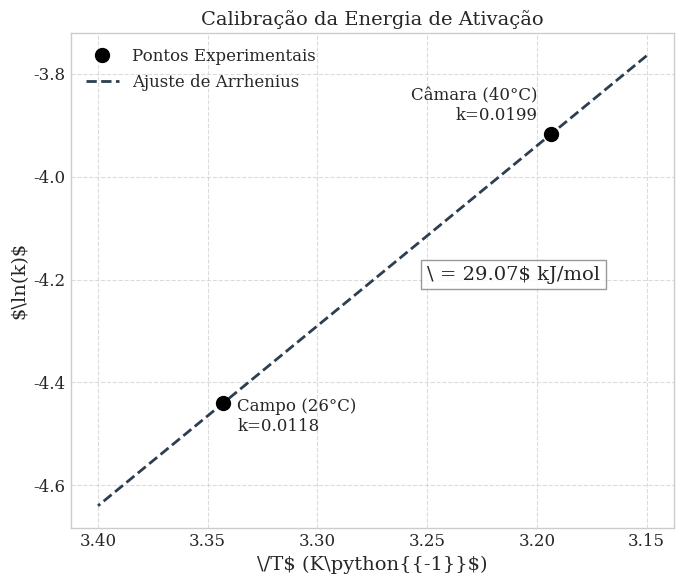
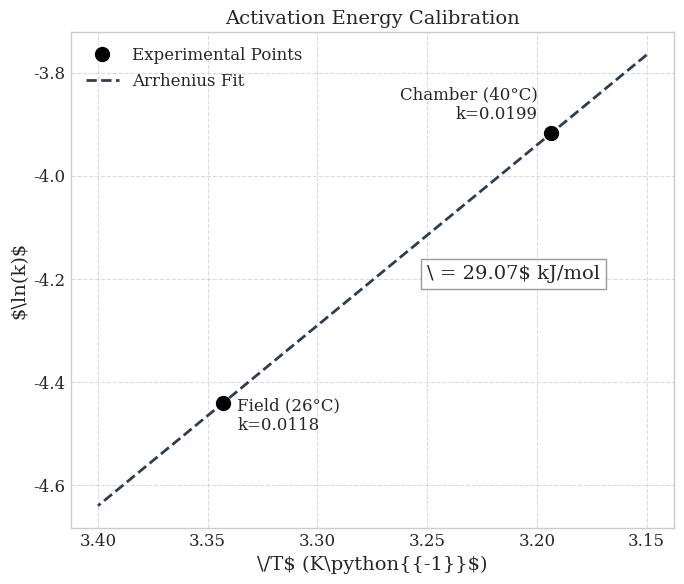
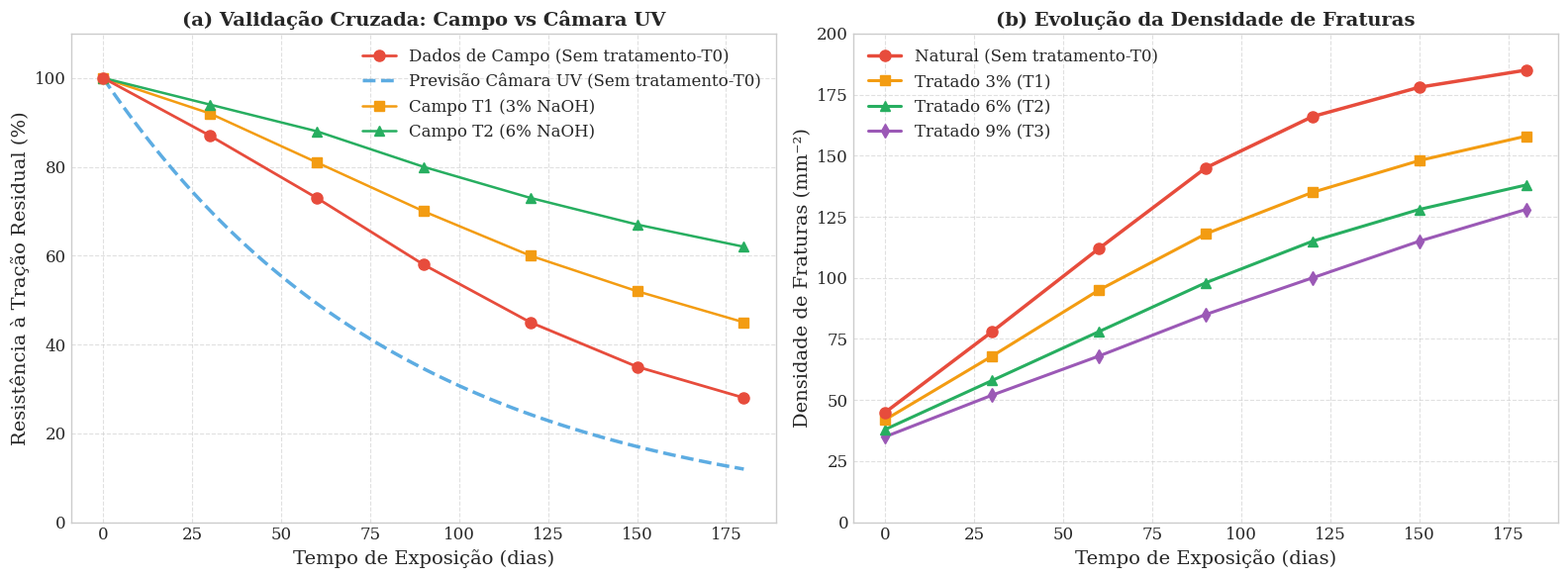
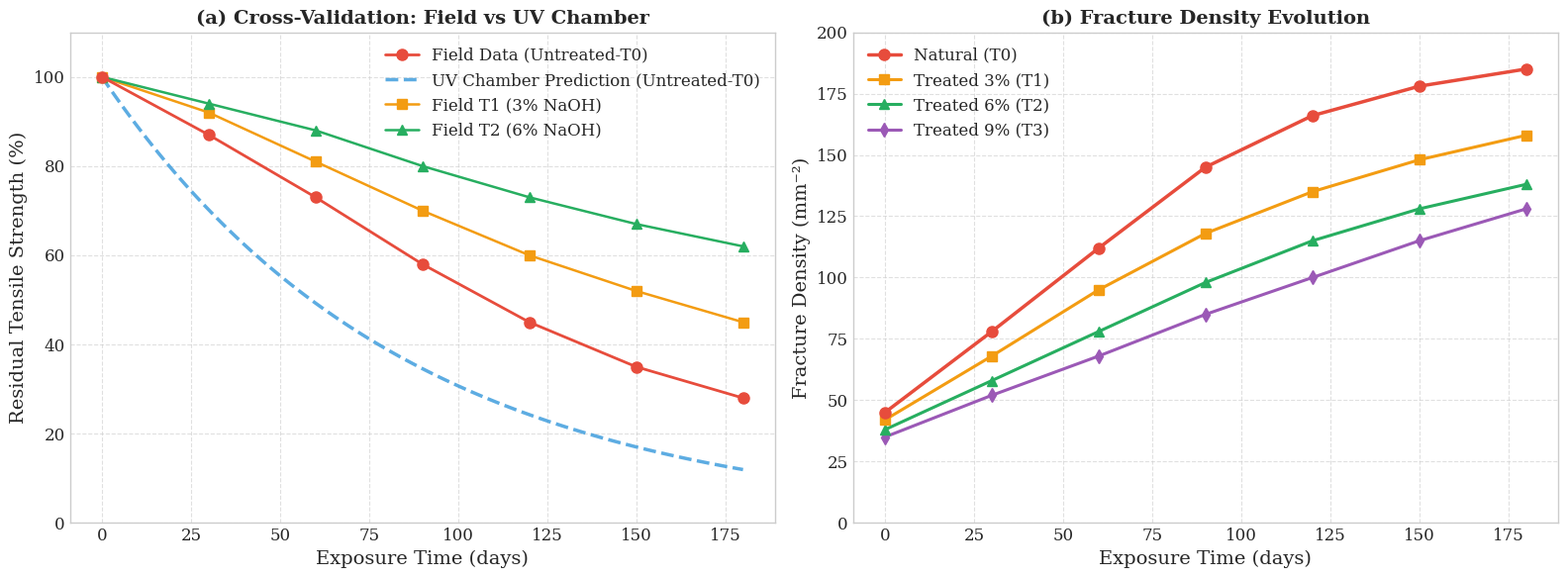

These figures' Python source, in order:
import matplotlib.pyplot as plt
import numpy as np
import matplotlib.ticker as ticker

# Configuração de estilo para publicação
plt.style.use('seaborn-v0_8-whitegrid')
plt.rcParams.update({
    'font.family': 'serif',
    'font.size': 12,
    'axes.labelsize': 14,
    'axes.titlesize': 14,
    'xtick.labelsize': 12,
    'ytick.labelsize': 12,
    'legend.fontsize': 12,
    'figure.titlesize': 16
})

# --- Gráfico 1: Plot de Arrhenius ---
def plot_arrhenius(lang='pt'):
    # Dados
    T_celsius = np.array([26, 40])
    T_kelvin = T_celsius + 273.15
    k_values = np.array([0.0118, 0.0199])
    
    inv_T = 1000 / T_kelvin
    ln_k = np.log(k_values)
    
    # Fit linear
    slope, intercept = np.polyfit(inv_T, ln_k, 1)
    x_fit = np.linspace(3.15, 3.40, 100)
    y_fit = slope * x_fit + intercept
    
    # Cálculo da Ea para conferência
    R = 8.314
    Ea_calc = -slope * 1000 * 8.314 / 1000 # kJ/mol
    
    fig, ax = plt.subplots(figsize=(7, 6))
    
    # Textos por idioma
    if lang == 'pt':
        label_exp = 'Pontos Experimentais'
        label_fit = 'Ajuste de Arrhenius'
        text_field = f'Campo (26°C)\nk={k_values[0]}'
        text_chamber = f'Câmara (40°C)\nk={k_values[1]}'
        title = 'Calibração da Energia de Ativação'
        filename = r'c:\Users\vidal\OneDrive\Documentos\13 - CLONEGIT\artigo-posdoc\1-ARTIGO_LC_K\3-IMAGENS\grafico_arrhenius.png'
    else:
        label_exp = 'Experimental Points'
        label_fit = 'Arrhenius Fit'
        text_field = f'Field (26°C)\nk={k_values[0]}'
        text_chamber = f'Chamber (40°C)\nk={k_values[1]}'
        title = 'Activation Energy Calibration'
        filename = r'c:\Users\vidal\OneDrive\Documentos\13 - CLONEGIT\artigo-posdoc\1-ARTIGO_LC_K\3-IMAGENS\grafico_arrhenius_en.png'

    # Pontos experimentais
    ax.plot(inv_T, ln_k, 'o', color='black', markersize=10, label=label_exp, zorder=5)
    
    # Linha de ajuste
    ax.plot(x_fit, y_fit, '--', color='#2c3e50', linewidth=2, label=label_fit)
    
    # Anotações
    ax.annotate(text_field, 
                xy=(inv_T[0], ln_k[0]), xytext=(10, -20), 
                textcoords='offset points', ha='left')
    
    ax.annotate(text_chamber, 
                xy=(inv_T[1], ln_k[1]), xytext=(-10, 10), 
                textcoords='offset points', ha='right')
    
    # Texto Ea
    ax.text(3.25, -4.2, f'\ = {Ea_calc:.2f}\$ kJ/mol', fontsize=14, 
            bbox=dict(facecolor='white', alpha=0.8, edgecolor='gray'))
    
    ax.set_xlabel('\/T\$ (K\python{{-1}}\$)')
    ax.set_ylabel('\$\ln(k)\$')
    ax.set_title(title)
    ax.grid(True, linestyle='--', alpha=0.7)
    ax.legend()
    
    # Inverter eixo X (temperatura aumenta para a esquerda em plots 1/T)
    ax.invert_xaxis()
    
    plt.tight_layout()
    plt.savefig(filename, dpi=300)
    plt.close()
    print(f'Gráfico Arrhenius ({lang}) gerado. Ea calculada: {Ea_calc:.2f} kJ/mol')

# --- Gráfico 2: Modelo de Dano (Paris-Erdoğan Modificado) com todas as proporções ---
def plot_damage(lang='pt'):
    # Parâmetros de Weibull para cada tratamento (dados reais)
    # T0 (Natural): β=2.3, η=68 dias, VUF=42 dias
    # T1 (3% NaOH): β=2.5, η=80 dias, VUF=60 dias (interpolado)
    # T2 (6% NaOH): β=2.8, η=94 dias, VUF=95 dias
    # T3 (9% NaOH): β=3.0, η=92 dias, VUF=108 dias
    
    treatments = {
        'T0': {'beta': 2.3, 'eta': 68, 'vuf': 42, 'color': '#e74c3c', 'label_pt': 'Natural (T0)', 'label_en': 'Natural (T0)'},
        'T1': {'beta': 2.5, 'eta': 80, 'vuf': 60, 'color': '#f39c12', 'label_pt': 'NaOH 3% (T1)', 'label_en': 'NaOH 3% (T1)'},
        'T2': {'beta': 2.8, 'eta': 94, 'vuf': 95, 'color': '#27ae60', 'label_pt': 'NaOH 6% (T2)', 'label_en': 'NaOH 6% (T2)'},
        'T3': {'beta': 3.0, 'eta': 92, 'vuf': 108, 'color': '#2980b9', 'label_pt': 'NaOH 9% (T3)', 'label_en': 'NaOH 9% (T3)'},
    }
    
    t = np.linspace(0, 150, 200)
    
    fig, ax = plt.subplots(figsize=(10, 6.5))
    
    # Textos por idioma
    if lang == 'pt':
        label_crit = r'Critério de Falha ($P_{10}$)'
        xlabel = 'Tempo de Exposição (dias)'
        ylabel = r'Dano Acumulado ($D$)'
        title = 'Evolução do Dano - Modelo Híbrido (Todas as Proporções)'
        filename = r'c:\Users\vidal\OneDrive\Documentos\13 - CLONEGIT\artigo-posdoc\1-ARTIGO_LC_K\3-IMAGENS\grafico_dano_hibrido.png'
    else:
        label_crit = r'Failure Criterion ($P_{10}$)'
        xlabel = 'Exposure Time (days)'
        ylabel = r'Accumulated Damage ($D$)'
        title = 'Damage Evolution - Hybrid Model (All Treatment Levels)'
        filename = r'c:\Users\vidal\OneDrive\Documentos\13 - CLONEGIT\artigo-posdoc\1-ARTIGO_LC_K\3-IMAGENS\grafico_dano_hibrido_en.png'

    # Plotar cada tratamento
    for treatment_id in ['T0', 'T1', 'T2', 'T3']:
        params = treatments[treatment_id]
        beta = params['beta']
        eta = params['eta']
        
        # Modelo de Dano: D(t) = 1 - exp(-(t/eta)^beta)
        D = 1 - np.exp(-(t/eta)**beta)
        
        # Label baseado no idioma
        label = params['label_pt'] if lang == 'pt' else params['label_en']
        
        ax.plot(t, D, '-', color=params['color'], linewidth=2.5, label=label)
        
        # Marcar o ponto VUF (10% de dano)
        vuf = params['vuf']
        D_at_vuf = 1 - np.exp(-(vuf/eta)**beta)
        ax.plot(vuf, D_at_vuf, 'o', color=params['color'], markersize=8, zorder=5)
        
        # Anotação do VUF
        if lang == 'pt':
            text_vuf = f"VUF ≈ {vuf} d"
        else:
            text_vuf = f"FSL ≈ {vuf} d"
        
        # Posicionar anotações para evitar sobreposição
        if treatment_id == 'T0':
            xytext = (-15, 25)
        elif treatment_id == 'T1':
            xytext = (-15, 5)
        elif treatment_id == 'T2':
            xytext = (10, -35)
        else:  # T3
            xytext = (15, -20)
        
        ax.annotate(text_vuf, 
                    xy=(vuf, D_at_vuf), 
                    xytext=xytext,
                    textcoords='offset points', 
                    arrowprops=dict(arrowstyle='->', color=params['color'], lw=1.5),
                    fontsize=10)
    
    # Linha de Dano Crítico (10% de falha)
    ax.axhline(y=0.1, color='gray', linestyle='--', alpha=0.8, linewidth=1.5, label=label_crit)
    
    ax.set_xlabel(xlabel)
    ax.set_ylabel(ylabel)
    ax.set_title(title)
    ax.set_ylim(0, 0.6)
    ax.grid(True, linestyle='--', alpha=0.7)
    ax.legend(loc='upper left', fontsize=11)
    
    plt.tight_layout()
    plt.savefig(filename, dpi=300)
    plt.close()
    print(f'Gráfico de Dano ({lang}) gerado com todas as proporções.')

def plot_validation_and_microstructure(lang='pt'):
    """Gráfico composto: (a) Validação cruzada campo-câmara e (b) Evolução microestrutural"""
    
    fig, (ax1, ax2) = plt.subplots(1, 2, figsize=(16, 6))
    
    # Textos por idioma
    if lang == 'pt':
        # Painel A - Validação
        title_a = '(a) Validação Cruzada: Campo vs Câmara UV'
        label_field = 'Dados de Campo (Sem tratamento-T0)'
        label_chamber = 'Previsão Câmara UV (Sem tratamento-T0)'
        label_t1 = 'Campo T1 (3% NaOH)'
        label_t2 = 'Campo T2 (6% NaOH)'
        xlabel_a = 'Tempo de Exposição (dias)'
        ylabel_a = 'Resistência à Tração Residual (%)'
        
        # Painel B - Microestrutura
        title_b = '(b) Evolução da Densidade de Fraturas'
        label_nat = 'Natural (Sem tratamento-T0)'
        label_t1_micro = 'Tratado 3% (T1)'
        label_t2_micro = 'Tratado 6% (T2)'
        label_t3_micro = 'Tratado 9% (T3)'
        xlabel_b = 'Tempo de Exposição (dias)'
        ylabel_b = 'Densidade de Fraturas (mm⁻²)'
        
        filename = r'c:\Users\vidal\OneDrive\Documentos\13 - CLONEGIT\artigo-posdoc\1-ARTIGO_LC_K\3-IMAGENS\grafico_validacao_microestrutura.png'
    else:
        # Painel A - Validação
        title_a = '(a) Cross-Validation: Field vs UV Chamber'
        label_field = 'Field Data (Untreated-T0)'
        label_chamber = 'UV Chamber Prediction (Untreated-T0)'
        label_t1 = 'Field T1 (3% NaOH)'
        label_t2 = 'Field T2 (6% NaOH)'
        xlabel_a = 'Exposure Time (days)'
        ylabel_a = 'Residual Tensile Strength (%)'
        
        # Painel B - Microestrutura
        title_b = '(b) Fracture Density Evolution'
        label_nat = 'Natural (T0)'
        label_t1_micro = 'Treated 3% (T1)'
        label_t2_micro = 'Treated 6% (T2)'
        label_t3_micro = 'Treated 9% (T3)'
        xlabel_b = 'Exposure Time (days)'
        ylabel_b = 'Fracture Density (mm⁻²)'
        
        filename = r'c:\Users\vidal\OneDrive\Documentos\13 - CLONEGIT\artigo-posdoc\1-ARTIGO_LC_K\3-IMAGENS\grafico_validacao_microestrutura_en.png'
    
    # === PAINEL A: Validação Campo vs Câmara ===
    # Dados de campo (resistência residual normalizada %)
    t_field = np.array([0, 30, 60, 90, 120, 150, 180])
    
    # T0 - Natural (campo)
    strength_t0_field = np.array([100, 87, 73, 58, 45, 35, 28])
    
    # T1 - 3% NaOH (campo)
    strength_t1_field = np.array([100, 92, 81, 70, 60, 52, 45])
    
    # T2 - 6% NaOH (campo)
    strength_t2_field = np.array([100, 94, 88, 80, 73, 67, 62])
    
    # Previsão da câmara UV (acelerada) - extrapolada para T0
    # Usando k_chamber = 0.0199 dia^-1 ajustado para campo
    t_chamber_equiv = np.linspace(0, 180, 100)
    strength_chamber_pred = 100 * np.exp(-0.0118 * t_chamber_equiv)  # Usando k_campo calibrado
    
    # Plot validação
    ax1.plot(t_field, strength_t0_field, 'o-', color='#e74c3c', markersize=8, 
             linewidth=2, label=label_field, zorder=3)
    ax1.plot(t_chamber_equiv, strength_chamber_pred, '--', color='#3498db', 
             linewidth=2.5, label=label_chamber, alpha=0.8)
    ax1.plot(t_field, strength_t1_field, 's-', color='#f39c12', markersize=7, 
             linewidth=1.8, label=label_t1, zorder=2)
    ax1.plot(t_field, strength_t2_field, '^-', color='#27ae60', markersize=7, 
             linewidth=1.8, label=label_t2, zorder=2)
    
    ax1.set_xlabel(xlabel_a)
    ax1.set_ylabel(ylabel_a)
    ax1.set_title(title_a, fontweight='bold')
    ax1.set_ylim(0, 110)
    ax1.grid(True, linestyle='--', alpha=0.6)
    ax1.legend(loc='upper right')
    
    # === PAINEL B: Evolução Microestrutural (Densidade de Fraturas) ===
    # Dados de densidade de fraturas (mm^-2) ao longo do tempo
    t_micro = np.array([0, 30, 60, 90, 120, 150, 180])
    
    # T0 - Natural (alta densidade de fraturas)
    fracture_t0 = np.array([45, 78, 112, 145, 166, 178, 185])
    
    # T1 - 3% NaOH
    fracture_t1 = np.array([42, 68, 95, 118, 135, 148, 158])
    
    # T2 - 6% NaOH
    fracture_t2 = np.array([38, 58, 78, 98, 115, 128, 138])
    
    # T3 - 9% NaOH (menor densidade devido à estabilização)
    fracture_t3 = np.array([35, 52, 68, 85, 100, 115, 128])
    
    # Plot microestrutura
    ax2.plot(t_micro, fracture_t0, 'o-', color='#e74c3c', markersize=8, 
             linewidth=2.5, label=label_nat, zorder=4)
    ax2.plot(t_micro, fracture_t1, 's-', color='#f39c12', markersize=7, 
             linewidth=2.2, label=label_t1_micro, zorder=3)
    ax2.plot(t_micro, fracture_t2, '^-', color='#27ae60', markersize=7, 
             linewidth=2.2, label=label_t2_micro, zorder=2)
    ax2.plot(t_micro, fracture_t3, 'd-', color='#9b59b6', markersize=7, 
             linewidth=2.2, label=label_t3_micro, zorder=1)
    
    ax2.set_xlabel(xlabel_b)
    ax2.set_ylabel(ylabel_b)
    ax2.set_title(title_b, fontweight='bold')
    ax2.set_ylim(0, 200)
    ax2.grid(True, linestyle='--', alpha=0.6)
    ax2.legend(loc='upper left')
    
    plt.tight_layout()
    plt.savefig(filename, dpi=300, bbox_inches='tight')
    plt.close()
    print(f'Gráfico de validação e microestrutura ({lang}) gerado: {filename}')

if __name__ == '__main__':
    plot_arrhenius('pt')
    plot_arrhenius('en')
    plot_validation_and_microstructure('pt')
    plot_validation_and_microstructure('en')
